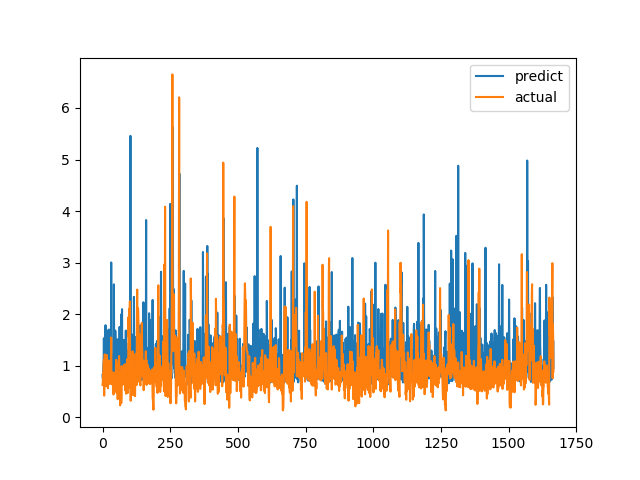

The file beside this chart, header and first rows:
predict, actual
0.8242, 0.6238
0.7557, 0.6915
0.7913, 0.8558
1.008, 0.7094
1.074, 1.015
1.534, 1.116
1.068, 0.4183
0.8483, 1.002
0.6698, 1.219
0.8781, 1.143
1.124, 0.6528
1.785, 0.6747
0.7726, 0.601
1.03, 0.6695
0.839, 0.6538
1.495, 0.7814
0.8743, 1.206
0.813, 0.8469
1.324, 0.8286
0.8947, 0.6482
1.219, 0.5624
1.691, 0.7183
1.459, 1.1
0.8871, 0.9542
1.702, 0.729
0.7448, 0.6694
0.8561, 0.8631
0.9956, 0.6465
0.7257, 0.8223
1.077, 0.9236
1.069, 0.8301
1.081, 1.067
3.003, 1.546
1.295, 0.6827
0.9493, 0.6386
0.9846, 0.6464
0.7083, 0.6881
0.8129, 0.7274
1.202, 0.65
0.86, 0.8694
0.8238, 0.4409
0.99, 0.4519
2.578, 0.7575
0.8388, 0.4952
0.8055, 0.6851
0.8493, 0.7244
0.8954, 0.8654
1.682, 0.74
1.507, 0.8071
0.7286, 0.8204
0.7179, 1.114
0.8894, 1.109
1.099, 0.4751
0.9127, 1.039
0.8701, 0.9458
0.7484, 0.7878
1.513, 0.3505
0.719, 0.9368
0.8293, 0.9868
1.06, 0.647
... 1,607 more rows
